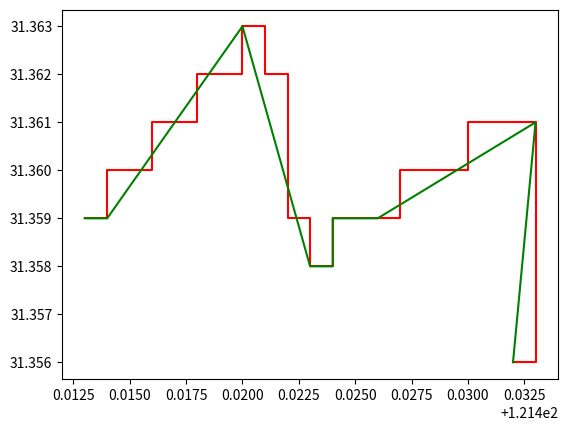

This chart was generated by the following Python code:
from matplotlib import pyplot as plt
from typing import List
def manhattan(p1: List[float], p2: List[float]) -> float:
    return sum([abs(p1[i]-p2[i]) for i in range(len(p1))])

def douglas_peuker(line, n):
    """
    Douglas-Peuker algorithm
    :param line: List[List[float]]
    :param n: float
    :return: List[List[float]]
    """
    if len(line) <= 2:
        return line
    # Find the point with the maximum distance
    dmax = 0
    index = 0
    end = len(line) - 1
    for i in range(1, end):
        d = manhattan(line[i], line[0]) + manhattan(line[i], line[end])
        if d > dmax:
            index = i
            dmax = d
    # If the maximum distance is greater than epsilon, recursively simplify
    res = []
    if dmax > n:
        # Recursive simplification
        res1 = douglas_peuker(line[:index + 1], n)
        res2 = douglas_peuker(line[index:], n)
        res = res1[:-1] + res2
    else:
        res = [line[0], line[-1]]
    return res

# test step line
line = [[121.413, 31.359], [121.414, 31.359], [121.414, 31.36], [121.415, 31.36], [121.416, 31.36], [121.416, 31.361], [121.417, 31.361], [121.418, 31.361], [121.418, 31.362], [121.419, 31.362], [121.42, 31.362], [121.42, 31.363], [121.421, 31.363], [121.421, 31.362], [121.422, 31.362], [121.422, 31.361], [121.422, 31.36], [121.422, 31.359], [121.423, 31.359], [121.423, 31.358], [121.424, 31.358], [121.424, 31.359], [121.425, 31.359], [121.426, 31.359], [121.427, 31.359], [121.427, 31.36], [121.428, 31.36], [121.429, 31.36], [121.43, 31.36], [121.43, 31.361], [121.431, 31.361], [121.432, 31.361], [121.433, 31.361], [121.433, 31.36], [121.433, 31.359], [121.433, 31.358], [121.433, 31.357], [121.433, 31.356], [121.432, 31.356]]

res = douglas_peuker(line, 0.01)
# plot in different color
x, y = zip(*line)
plt.plot(x, y, 'r-')
x, y = zip(*res)
plt.plot(x, y, 'g-')
plt.show()
